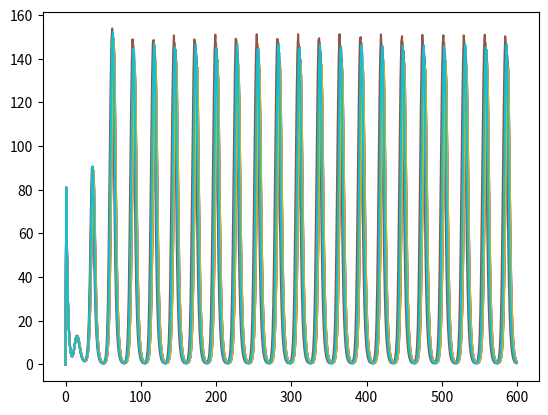

Recreate this plot in Python.
import numpy as np
import matplotlib.pyplot as plt
import random

nCell = 10
##constantes
n = 2
alpha = 216
kappa = 20
k_s0 = 1
k_s1 = 0.01
t = 600
eta = 2.0
Q = 0.8
beta = []
for i in range(nCell):
    beta.append(random.gauss(1,0.05))
tau = 0.5 ##a voir

##initialisation des matrices
a = np.zeros((nCell, t))
b = np.zeros((nCell, t))
c = np.zeros((nCell, t))

A = np.zeros((nCell, t))
B = np.zeros((nCell, t))
C = np.zeros((nCell, t))

S = np.zeros((nCell, t))
Se = np.zeros((nCell, t))

a[:,0] = 0
b[:,0] = 0
c[:,0] = 0

A[:,0] = 0
B[:,0] = 0
C[:,0] = 0

S[:,0] = 0
Se[:,0] = 0

time = np.arange(0,t)

for j in range(0, t-1):
    for i in range(0, nCell):
        Se[i, j] = Q * np.mean(S[:, j])

        abis = a[i,j] + tau/2 *(-a[i,j]+(alpha/(1+C[i,j]**n)))
        bbis = b[i,j] + tau/2 *(-b[i,j]+(alpha/(1+A[i,j]**n)))
        cbis = c[i,j] + tau/2 *(-c[i,j]+(alpha/(1+B[i,j]**n))+(kappa*S[i,j]/1+S[i,j]))

        Abis = A[i, j] + tau/2 * (beta[i] * (a[i, j] - A[i, j]))
        Bbis = B[i, j] + tau/2 * (beta[i] * (b[i, j] - B[i, j]))
        Cbis = C[i, j] + tau/2 * (beta[i] * (c[i, j] - C[i, j]))

        Sbis = S[i, j] + tau/2 * ((-k_s0 * S[i, j]) + (k_s1 * A[i, j]) - (eta * (S[i, j] - Se[i, j])))

        a[i,j+1] = a[i,j] + tau *(-abis+(alpha/(1+Cbis**n)))
        b[i,j+1] = b[i,j] + tau *(-bbis+(alpha/(1+Abis**n)))
        c[i,j+1] = c[i,j] + tau *(-cbis+(alpha/(1+Bbis**n))+(kappa*Sbis/1+Sbis))

        A[i,j+1] = A[i, j]+ tau*(beta[i]*(abis-Abis))
        B[i,j+1] = B[i, j]+ tau*(beta[i]*(bbis-Bbis))
        C[i,j+1] = C[i, j]+ tau*(beta[i]*(cbis-Cbis))

        S[i,j+1] = S[i,j]+tau*((-k_s0*Sbis)+(k_s1*Abis)-(eta*(Sbis-Se[i,j])))

#plt.plot(time,amplitude_a,label="a[i]")
for i in range(nCell):
    plt.plot(time,b[i])
#plt.plot(time,amplitude_c, label="c[i]")
#plt.plot(time, amplitude_Se, label="Se[i]")
#plt.plot(time,amplitude_S, label ="S[i]")

plt.show()
